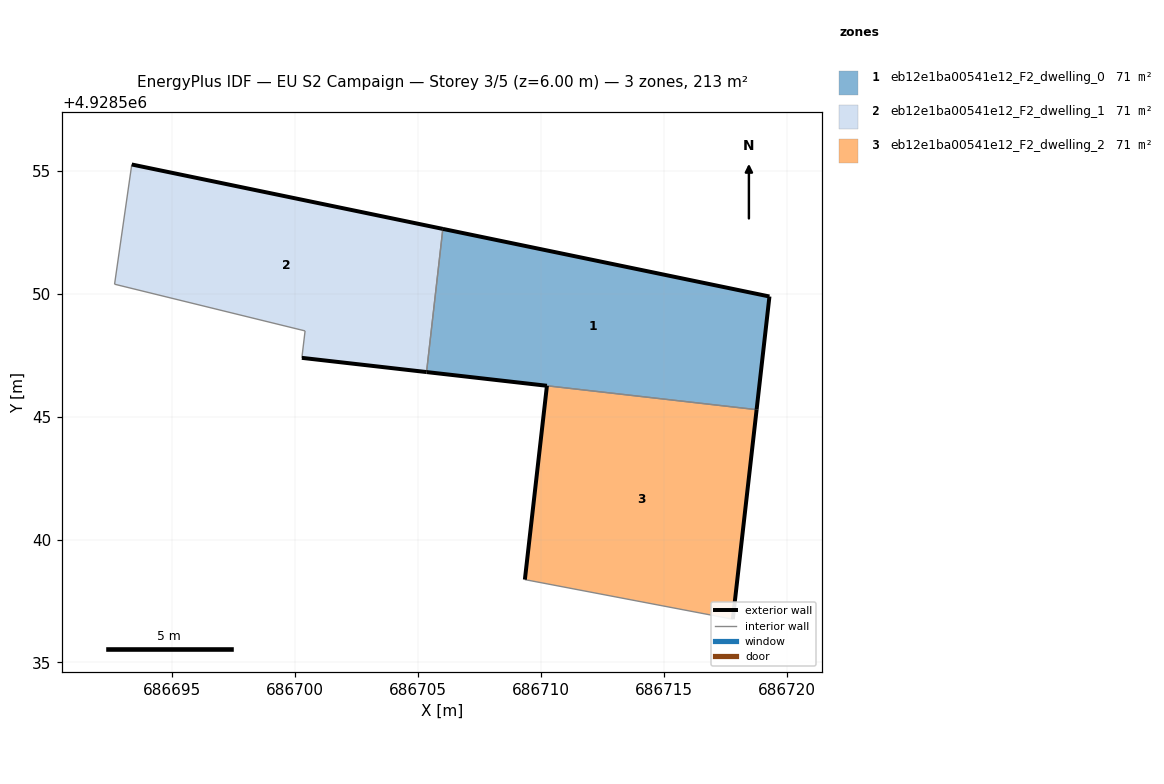
=== STOREY PLAN SPEC (per zone: floor XY polygon, exterior-wall plan segments, windows/doors) ===
zone 1: eb12e1ba00541e12_F2_dwelling_0  (70.9 m²)
  floor: (686718.78, 4928545.28) (686719.30, 4928549.89) (686706.01, 4928552.64) (686705.35, 4928546.81)
  exterior wall: (686706.01, 4928552.64) – (686719.30, 4928549.89)  [13.6 m]
  exterior wall: (686719.30, 4928549.89) – (686718.78, 4928545.28)  [4.6 m]
  exterior wall: (686710.25, 4928546.25) – (686705.35, 4928546.81)  [4.9 m]
  interior walls: 2
zone 2: eb12e1ba00541e12_F2_dwelling_1  (70.9 m²)
  floor: (686705.35, 4928546.81) (686706.01, 4928552.64) (686693.36, 4928555.26) (686692.66, 4928550.39) (686700.41, 4928548.49) (686700.28, 4928547.39)
  exterior wall: (686705.35, 4928546.81) – (686700.28, 4928547.39)  [5.1 m]
  exterior wall: (686693.36, 4928555.26) – (686706.01, 4928552.64)  [12.9 m]
  interior walls: 4
zone 3: eb12e1ba00541e12_F2_dwelling_2  (70.9 m²)
  floor: (686717.81, 4928536.76) (686718.78, 4928545.28) (686710.25, 4928546.25) (686709.35, 4928538.37)
  exterior wall: (686709.35, 4928538.37) – (686710.25, 4928546.25)  [7.9 m]
  exterior wall: (686718.78, 4928545.28) – (686717.81, 4928536.76)  [8.6 m]
  interior walls: 2

=== DERIVED (storey summary) ===
Building: EU S2 Campaign
Storey: 3 of 5  (floor level z = 6.00 m)
Storey gross floor area: 212.7 m²
Zones on this storey: 3
  - eb12e1ba00541e12_F2_dwelling_0: floor 70.9 m²; exterior wall 23.1 m (69.4 m²); WWR 0.0%
  - eb12e1ba00541e12_F2_dwelling_1: floor 70.9 m²; exterior wall 18.0 m (54.1 m²); WWR 0.0%
  - eb12e1ba00541e12_F2_dwelling_2: floor 70.9 m²; exterior wall 16.5 m (49.5 m²); WWR 0.0%
Zone adjacency (shared interzone walls):
  - eb12e1ba00541e12_F2_dwelling_0 ↔ eb12e1ba00541e12_F2_dwelling_1
  - eb12e1ba00541e12_F2_dwelling_0 ↔ eb12e1ba00541e12_F2_dwelling_2